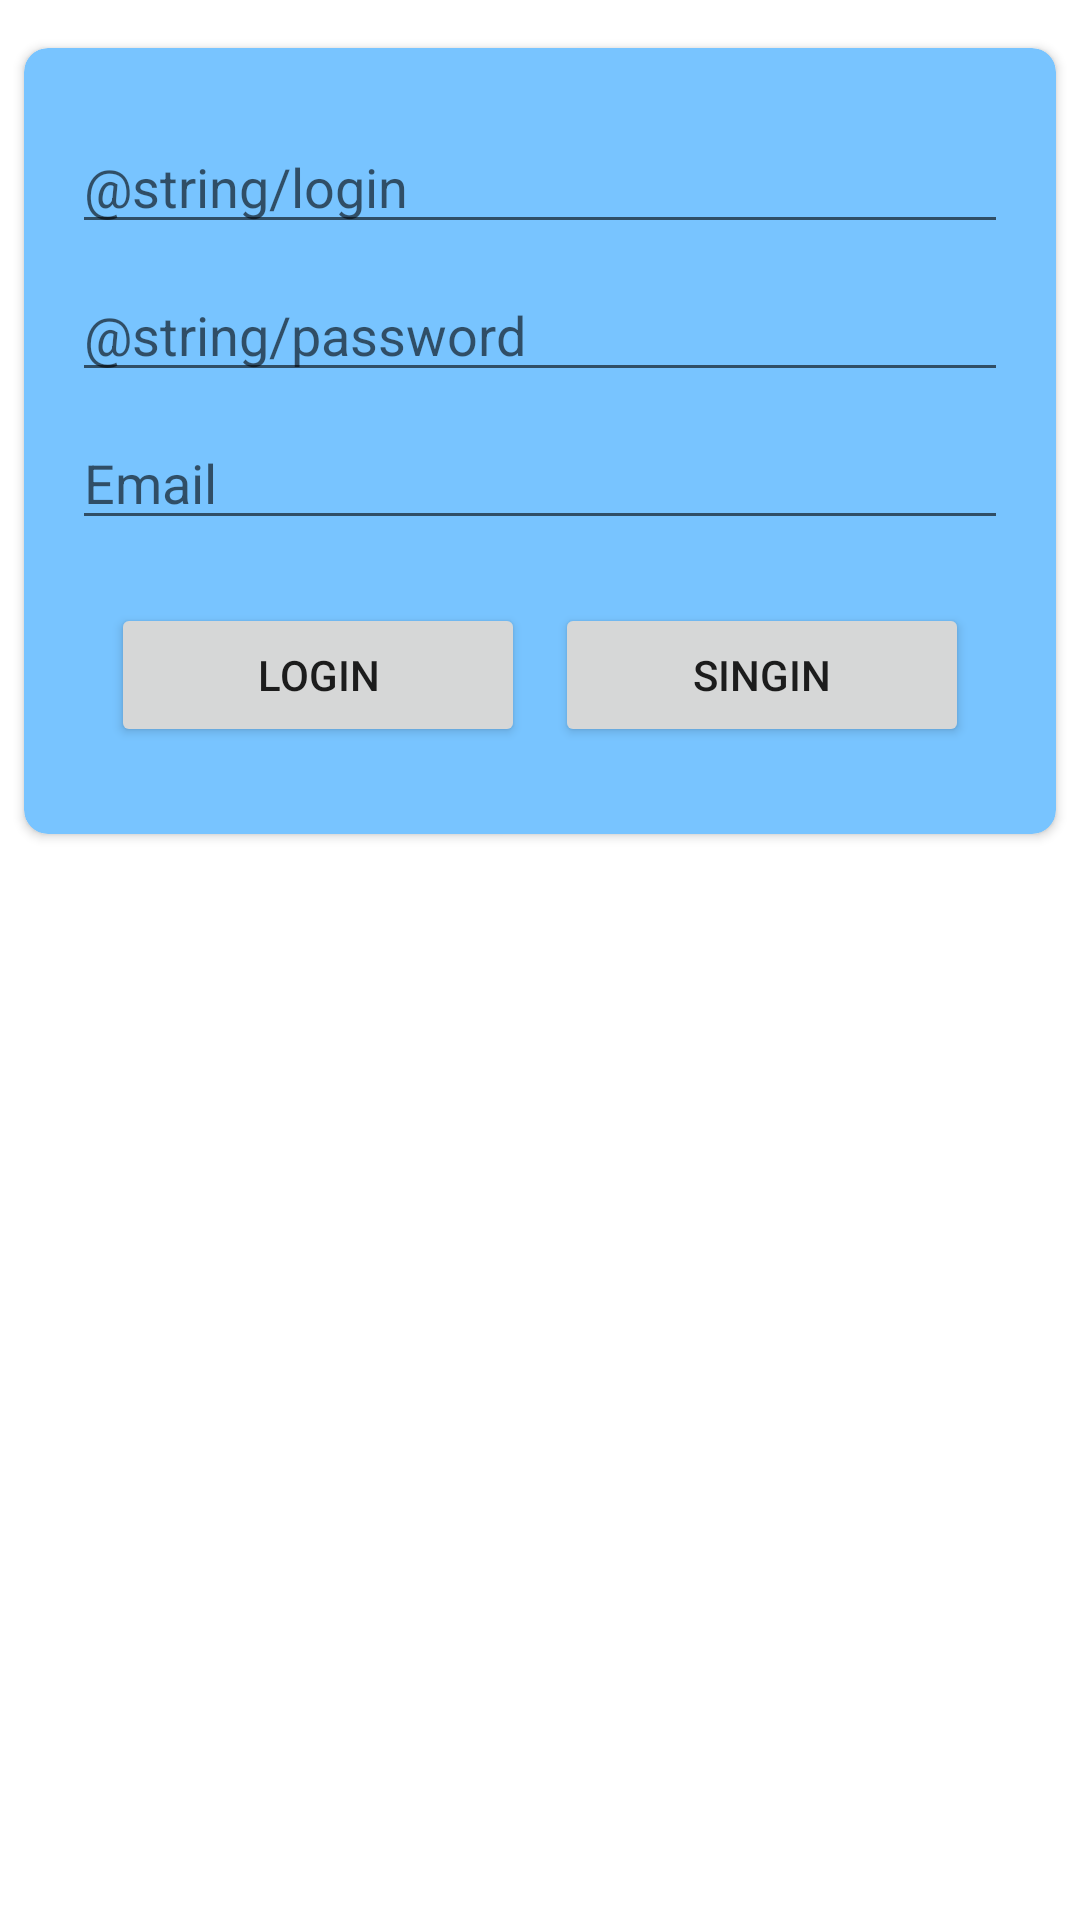

Here is an Android app screen rendered from its layout file. Give the layout XML and the strings, colors and styles it references.
<!-- AndroidManifest.xml: application theme Theme.KazEnbekSkiils -->
<!-- res/layout/activity_design_one.xml -->
<?xml version="1.0" encoding="utf-8"?>
<androidx.constraintlayout.widget.ConstraintLayout xmlns:android="http://schemas.android.com/apk/res/android"
    xmlns:app="http://schemas.android.com/apk/res-auto"
    xmlns:tools="http://schemas.android.com/tools"
    android:layout_width="match_parent"
    android:layout_height="match_parent">

    <androidx.cardview.widget.CardView
        android:layout_width="0dp"
        android:layout_height="wrap_content"
        android:layout_marginStart="8dp"
        android:layout_marginTop="16dp"
        android:layout_marginEnd="8dp"
        app:cardBackgroundColor="@color/CardView"
        app:cardCornerRadius="8dp"
        app:layout_constraintEnd_toEndOf="parent"
        app:layout_constraintStart_toStartOf="parent"
        app:layout_constraintTop_toTopOf="parent">

        <androidx.constraintlayout.widget.ConstraintLayout
            android:layout_width="match_parent"
            android:layout_height="match_parent"
            android:layout_margin="8dp"
            android:padding="8dp">

            <EditText
                android:id="@+id/login"
                android:layout_width="0dp"
                android:layout_height="wrap_content"
                android:layout_marginTop="8dp"
                android:ems="10"
                android:hint="@string/login"
                android:inputType="textPersonName"
                app:layout_constraintEnd_toEndOf="parent"
                app:layout_constraintStart_toStartOf="parent"
                app:layout_constraintTop_toTopOf="parent" />

            <EditText
                android:id="@+id/editTextNumberPassword2"
                android:layout_width="0dp"
                android:layout_height="wrap_content"
                android:layout_marginTop="8dp"
                android:ems="10"
                android:hint="@string/password"
                android:inputType="numberPassword"
                app:layout_constraintEnd_toEndOf="parent"
                app:layout_constraintStart_toStartOf="parent"
                app:layout_constraintTop_toBottomOf="@+id/login" />

            <EditText
                android:id="@+id/editTextTextEmailAddress"
                android:layout_width="0dp"
                android:layout_height="wrap_content"
                android:layout_marginTop="8dp"
                android:ems="10"
                android:hint="Email"
                android:inputType="textEmailAddress"
                app:layout_constraintEnd_toEndOf="parent"
                app:layout_constraintStart_toStartOf="parent"
                app:layout_constraintTop_toBottomOf="@+id/editTextNumberPassword2" />

            <LinearLayout
                android:layout_width="match_parent"
                android:layout_height="match_parent"
                android:layout_marginTop="8dp"
                android:orientation="horizontal"
                android:padding="8dp"
                app:layout_constraintEnd_toEndOf="parent"
                app:layout_constraintStart_toStartOf="parent"
                app:layout_constraintTop_toBottomOf="@+id/editTextTextEmailAddress">

                <Button
                    android:id="@+id/button4"
                    android:layout_width="wrap_content"
                    android:layout_height="wrap_content"
                    android:layout_margin="5dp"
                    android:layout_weight="1"
                    android:padding="5dp"
                    android:text="LogIn" />

                <Button
                    android:id="@+id/button5"
                    android:layout_width="wrap_content"
                    android:layout_height="wrap_content"
                    android:layout_margin="5dp"
                    android:layout_weight="1"
                    android:padding="5dp"
                    android:text="SingIn" />
            </LinearLayout>

        </androidx.constraintlayout.widget.ConstraintLayout>
    </androidx.cardview.widget.CardView>





</androidx.constraintlayout.widget.ConstraintLayout>
<!-- resources referenced by this layout -->
<resources>
  <color name="CardView">#78C4FF</color>
  <style name="Theme.KazEnbekSkiils" parent="Theme.MaterialComponents.DayNight.DarkActionBar">
          
          <item name="colorPrimary">@color/purple_500</item>
          <item name="colorPrimaryVariant">@color/purple_700</item>
          <item name="colorOnPrimary">@color/white</item>
          
          <item name="colorSecondary">@color/teal_200</item>
          <item name="colorSecondaryVariant">@color/teal_700</item>
          <item name="colorOnSecondary">@color/black</item>
          
          <item name="android:statusBarColor">?attr/colorPrimaryVariant</item>
          
      </style>
  <color name="purple_500">#FF6200EE</color>
  <color name="purple_700">#FF3700B3</color>
  <color name="white">#FFFFFFFF</color>
  <color name="teal_200">#FF03DAC5</color>
  <color name="teal_700">#FF018786</color>
  <color name="black">#FF000000</color>
</resources>
